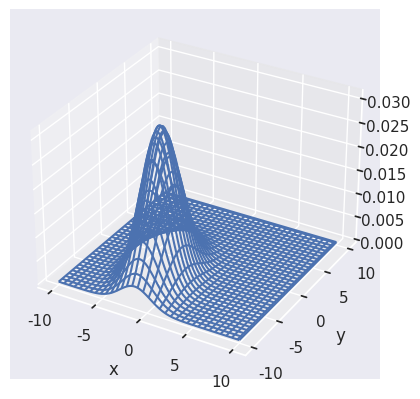
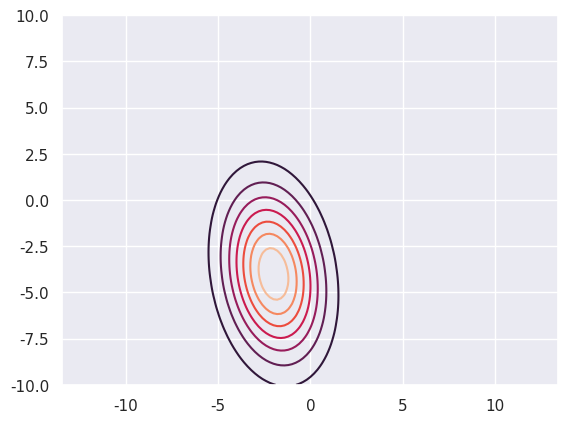
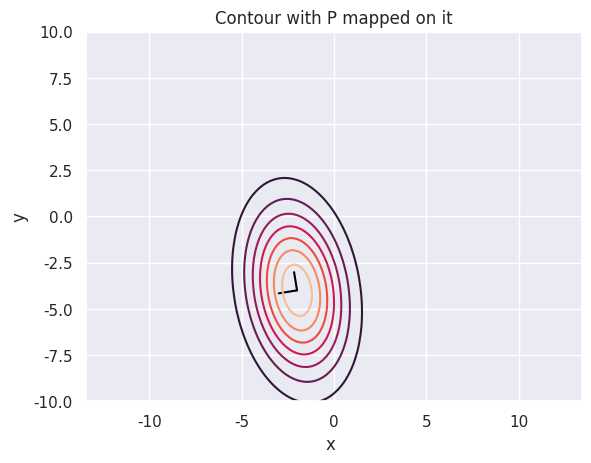

Here is the Python script that generated these plots, in order:
import numpy as np   
import matplotlib.pyplot as plt  
import scipy.stats as stats  
import seaborn as sns  
sns.set_theme()  
  
  
#mean  
mu = np.array([-2,    
              -4])    
#covariance matrix  
sigma = np.array([[3,-1],    
	              [-1,9]])    


# wireframe plot  
x = np.linspace(-10,10,101)  
y = np.linspace(-10,10,101)  
	  
X, Y = np.meshgrid(x,y)  
Z = np.zeros(X.shape)  
  
	  
#Traverse through the len of y and x   
for i in range(len(y)):  
    for j in range(len(x)):  
       point= np.array([X[i,j],Y[i,j]])  
       Z[i,j] =(stats.multivariate_normal.pdf(point, mu, sigma))  
	          
              
fig = plt.figure()  
ax = fig.add_subplot(111, projection='3d')  
  
ax.plot_wireframe(X,Y,Z)  
 
plt.xlabel('x ')  
plt.ylabel('y')  
plt.show()  
  
  
# Contour plot   
plt.figure()  
plt.contour(X,Y,Z)  

plt.axis('equal')  
plt.show()  
  
  
V,P = np.linalg.eigh(sigma)  
#V = eigenvalues for each vector   
print('eigenvalues\n', V)  
#p = eigenvector for matrix M   
print('eigenvector\n', P)  
	  
#Matrix D is a matrix made up of  
# the eigenvalues put into a matrix using diagonalisation  
# Diagonalisation  
# (matrix decomposition)  
D = np.diag(V)  
#D = eigenvalues put into a matrix   
print('D eigenvalues into a matrix\n', D)  
  
#PDP^-1    
magic = P@D@np.linalg.inv(P)  
print('magic\n'  
      ,magic)  
	  
#contour plot with P mapped onto it   
  
plt.figure()  

  
plt.plot([mu[0],mu[0]+P[0,0]],[mu[1],mu[1]+P[1,0]],'black')  
plt.plot([mu[0],mu[0]+P[0,1]],[mu[1],mu[1]+P[1,1]],'black')  
  
  
plt.title('Contour with P mapped on it')  
plt.xlabel('x ')  
plt.ylabel('y')  
	  
plt.axis('equal')  
plt.contour(X,Y,Z)  
  
  
plt.show()  